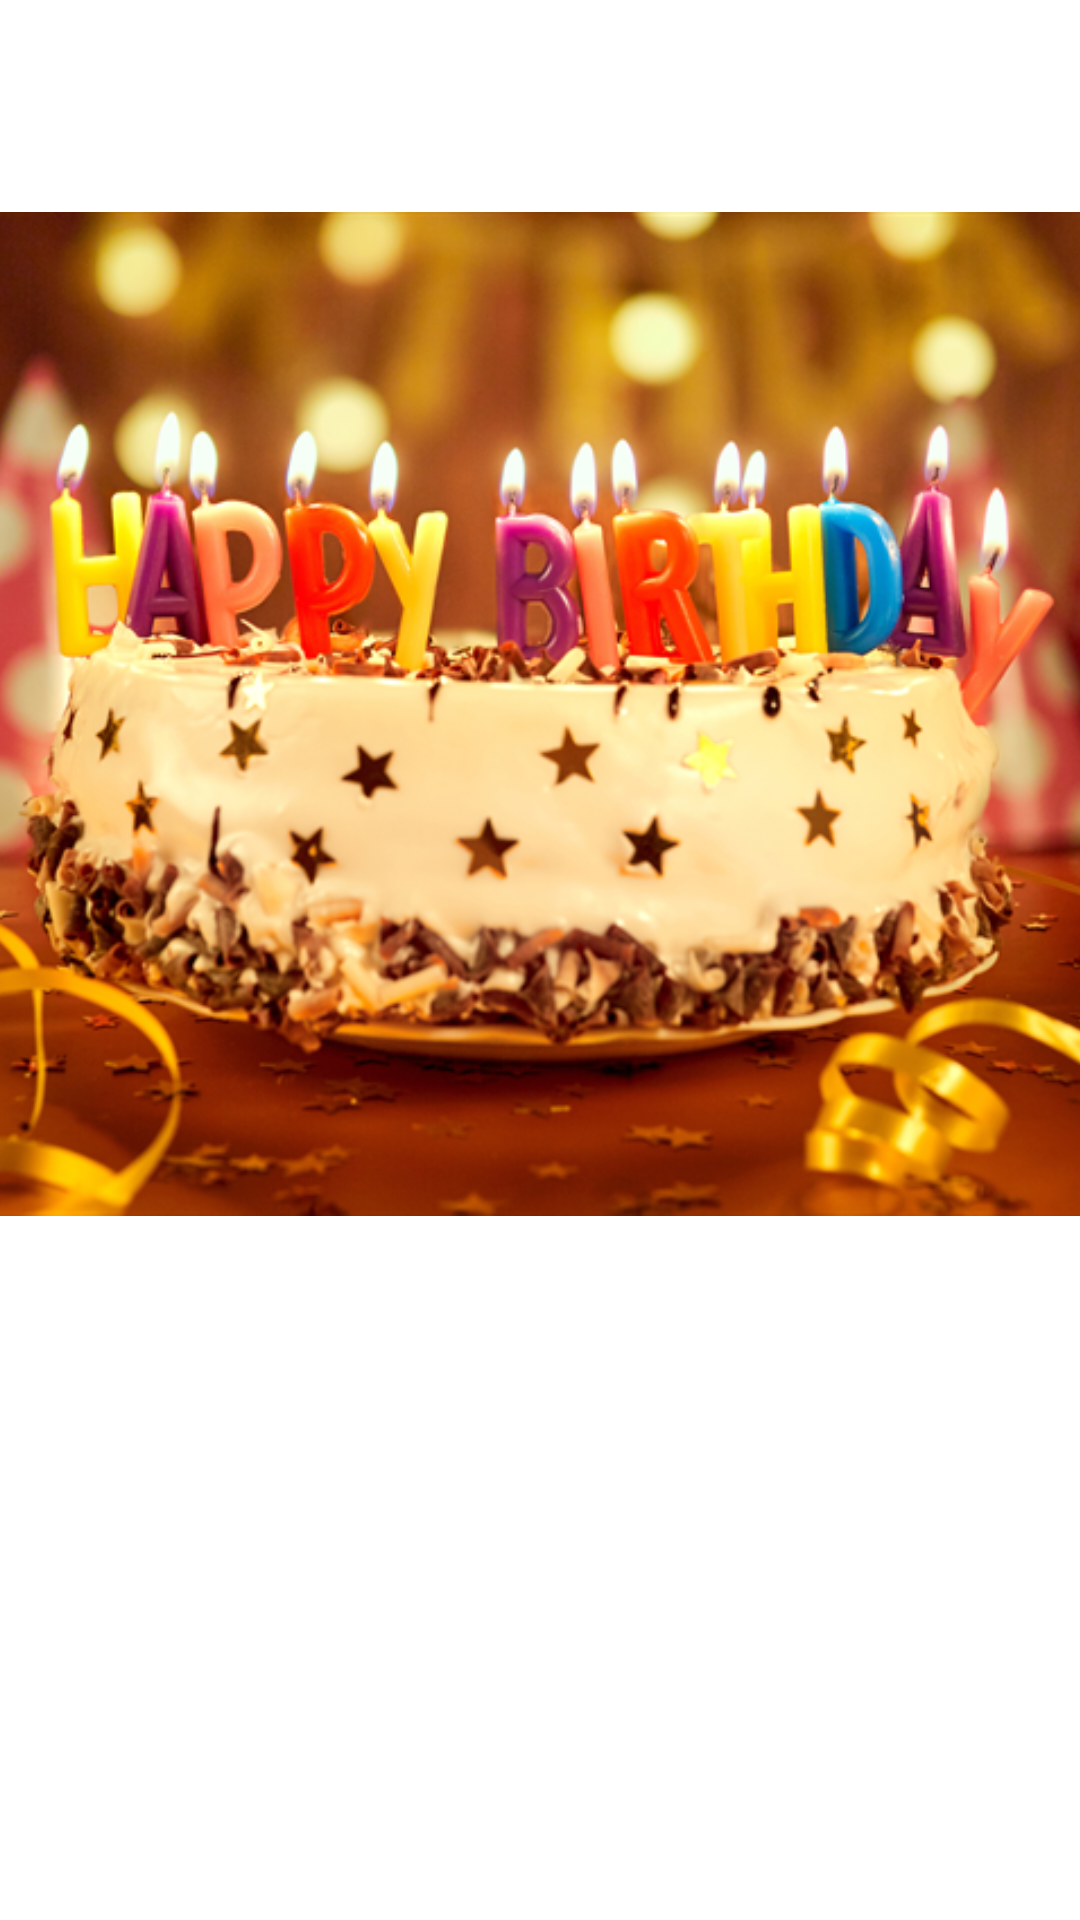

Produce the Android XML layout that renders to this screen, including the resource entries it uses.
<!-- AndroidManifest.xml: application theme Theme.BirthdayWishingApp -->
<!-- res/layout/activity_birthday.xml -->
<?xml version="1.0" encoding="utf-8"?>
<LinearLayout xmlns:android="http://schemas.android.com/apk/res/android"
    xmlns:app="http://schemas.android.com/apk/res-auto"
    xmlns:tools="http://schemas.android.com/tools"
    android:layout_width="match_parent"
    android:layout_height="match_parent"
    android:orientation="vertical"
    tools:context=".Birthday">

    <TextView
        android:id="@+id/tvresult1"
        style="@style/Widget.MaterialComponents.TextView"
        android:layout_width="match_parent"
        android:layout_height="38dp"
        android:fontFamily="sans-serif-black"
        android:textColor="#FA0202"
        android:textSize="30sp"
        android:textStyle="italic" />

    <androidx.constraintlayout.widget.ConstraintLayout
        android:layout_width="match_parent"
        android:layout_height="match_parent">

        <ImageView
            android:id="@+id/imageView3"
            android:layout_width="535dp"
            android:layout_height="392dp"
            android:layout_marginTop="4dp"
            app:layout_constraintEnd_toEndOf="parent"
            app:layout_constraintHorizontal_bias="0.501"
            app:layout_constraintStart_toStartOf="parent"
            app:layout_constraintTop_toTopOf="parent"
            app:srcCompat="@drawable/birthday" />

        <TextView
            android:id="@+id/tvresult2"
            android:layout_width="149dp"
            android:layout_height="28dp"
            android:textSize="14sp"
            app:layout_constraintEnd_toEndOf="parent"
            app:layout_constraintTop_toBottomOf="@+id/imageView3" />
    </androidx.constraintlayout.widget.ConstraintLayout>

</LinearLayout>
<!-- resources referenced by this layout -->
<resources>
  <!-- drawable birthday: png bitmap (drawable-v24, 516734 bytes) -->
  <style name="Theme.BirthdayWishingApp" parent="Theme.MaterialComponents.DayNight.DarkActionBar">
          
          <item name="colorPrimary">@color/purple_500</item>
          <item name="colorPrimaryVariant">@color/purple_200</item>
          <item name="colorOnPrimary">@color/white</item>
          
          <item name="colorSecondary">@color/teal_200</item>
          <item name="colorSecondaryVariant">@color/teal_700</item>
          <item name="colorOnSecondary">@color/black</item>
          
          <item name="android:statusBarColor" tools:targetApi="l">?attr/colorPrimaryVariant</item>
          
      </style>
  <color name="purple_500">#A83861</color>
  <color name="purple_200">#C84C7A</color>
  <color name="white">#FFFFFFFF</color>
  <color name="teal_200">#FF03DAC5</color>
  <color name="teal_700">#FF018786</color>
  <color name="black">#FF000000</color>
</resources>
